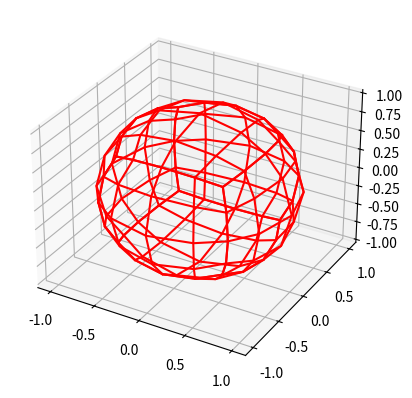

Recreate this plot in Python.
import numpy as np
import matplotlib.pyplot as plt

'''
1.To construct a cubed sphere mesh, we first start with a cube whose faces are divided into a 
regular grid of points. We then map each point on the cube to a point on the surface of a sphere 
inscribed inside the cube. This mapping preserves the regular grid structure and results in a mesh 
with six square faces that are each divided into a regular grid of points. This mesh is known as the cubed sphere mesh.

2.On a cubed sphere, we can compute the derivatives of f in the x, y, and z directions using the 
function values in nodal points only. These derivatives can be approximated using finite 
difference schemes that involve the function values at neighboring points on the mesh.

3.A stencil is a set of neighboring points on the mesh that are used to compute the derivative
of a function at a particular point. The convergence of a linear combination of 
function values depends on the order of the finite difference scheme being used. 
Higher-order schemes generally converge more quickly as the grid spacing vanishes.

4.To demonstrate convergence of a finite difference scheme on a cubed sphere mesh, 
we can compare the computed derivatives with the exact analytical solutions for simple 
functions. For example, we could compute the gradient of a function that varies linearly 
with x, y, and z and compare it to the exact analytical solution. We could also visualize 
the convergence by plotting the computed derivatives as a function of the grid spacing and 
comparing it to the expected rate of convergence.'''

def cartesian_to_spherical(x, y, z):
        r = np.sqrt(x**2 + y**2 + z**2)
        theta = np.arccos(z / r) # latitude
        phi = np.arctan2(y, x) # longitude
        return theta, phi

def CubedSphere(n, f, point):
    # Generate faces of the cube
    X = np.linspace(-1, 1, n)
    Y = np.linspace(-1, 1, n)
    cubeOrigin = []

    # top face
    cubeOrigin.append([[[round(x, 2), round(y, 2), 1] /
                      np.sqrt(x**2 + y**2 + 1) for y in Y] for x in X])
    # bottom face
    cubeOrigin.append([[[round(x, 2), round(y, 2), -1] /
                      np.sqrt(x**2 + y**2 + 1) for y in Y] for x in X])
    # left face
    cubeOrigin.append([[[-1, round(x, 2), round(y, 2)] /
                      np.sqrt(x**2 + y**2 + 1) for y in Y] for x in X])
    # right face
    cubeOrigin.append([[[1, round(x, 2), round(y, 2)] /
                      np.sqrt(x**2 + y**2 + 1) for y in Y] for x in X])
    # front face
    cubeOrigin.append([[[round(x, 2), -1, round(y, 2)] /
                      np.sqrt(x**2 + y**2 + 1) for y in Y] for x in X])
    # back face
    cubeOrigin.append([[[round(x, 2), 1, round(y, 2)] /
                      np.sqrt(x**2 + y**2 + 1) for y in Y] for x in X])
    

    '''
    This function calculates the distance between two points on the surface of 
    a sphere using the Haversine formula. The inputs to the function are the 
    latitude and longitude coordinates of the two points, where p1
    represents the coordinates of the first point and p2 represents 
    the coordinates of the second point.
    '''
    def distanceEstimator(p1, p2):
        return 2 * np.arcsin(np.sqrt(np.sin((p2[0] - p1[0]) / 2)**2 + np.cos(p1[0]) * np.cos(p2[0]) * np.sin((p2[1] - p1[1]) / 2)**2))


    def computeDerivative(f, pointOrigin, dir, h):
        distance = float('inf')
        closestPoint = None
        for face in cubeOrigin:
            print(face,"\n")
            for row in face:
                for point in row:
                    # print(point)
                    lat, longt = cartesian_to_spherical(point[0], point[1], point[2])
                    dist = distanceEstimator(pointOrigin, (lat, longt))
                    if dist < distance:
                        distance = dist
                        closestPoint = point
        if dir == 'x':
            return (f(closestPoint[0] + h, closestPoint[1]) - f(closestPoint[0], closestPoint[1])) / h
        if dir == 'y':
            return (f(closestPoint[0], closestPoint[1] + h) - f(closestPoint[0], closestPoint[1])) / h
        else:
            return None

    print(computeDerivative(f, point, 'x', 0.0001))

    # Draw the points of face in the cube
    fig, ax = plt.subplots(subplot_kw={'projection': '3d'})
    for face in cubeOrigin:
        for row in face:
            # print(row,"row")
            X, Y, Z = zip(*row)
            # print(X)
            ax.plot(X, Y, Z, color='red')
        for column in range(len(face)):
            X, Y, Z = zip(*[face[row][column] for row in range(len(face))])
            ax.plot(X, Y, Z, color='red')
    plt.show()


def f(x, y): return np.exp(x) + np.exp(y) + np.cos(x) + np.sin(y)

print("---------")
x,y,z = 0.5, 0.5, 0.5
lat, longt = cartesian_to_spherical(x,y,z)
print(f(lat,longt))
CubedSphere(5, f, (lat, longt))
